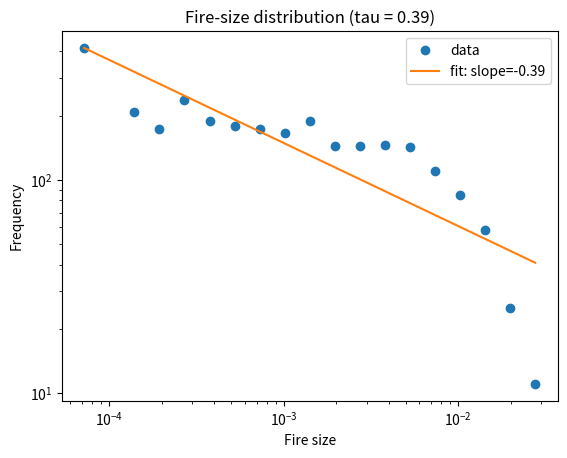

The matplotlib source for this figure:
import numpy as np
import matplotlib.pyplot as plt
from tqdm import tqdm

def burn_step(grid, x, y, L, connectivity=4):
    """
    Burn the entire connected cluster of trees containing (x, y) using an
    iterative flood-fill (stack). Trees are represented by 1 and emptied to 0.

    Parameters
    - grid: 2D numpy array of ints (0 = empty, 1 = tree)
    - x, y: starting coordinates (integers)
    - L: grid linear size (for bounds checking)
    - connectivity: 4 or 8 (4 = von Neumann, 8 = Moore neighborhood)

    Returns the number of trees burned (cluster size). If (x,y) is not a tree
    the function returns 0.
    """
    # If the starting site is not a tree, nothing to burn
    if grid[x, y] != 1:
        return 0

    # Choose neighbor offsets based on requested connectivity
    if connectivity == 8:
        neighbors = [(0, 1), (0, -1), (1, 0), (-1, 0), (1, 1), (1, -1), (-1, 1), (-1, -1)]
    else:
        # default: 4-neighbor (von Neumann)
        neighbors = [(0, 1), (0, -1), (1, 0), (-1, 0)]

    burned_size = 0
    stack = [(x, y)]

    # Iterative flood-fill: pop positions from stack, inspect neighbors
    while stack:
        cx, cy = stack.pop()
        # If this site is not a tree (might have been cleared by earlier pop), skip
        if grid[cx, cy] != 1:
            continue
        # Burn this tree (set to empty)
        grid[cx, cy] = 0
        burned_size += 1

        # Check neighbors
        for dx, dy in neighbors:
            nx, ny = cx + dx, cy + dy
            if 0 <= nx < L and 0 <= ny < L and grid[nx, ny] == 1:
                # Mark for burning by pushing onto stack. We don't mark it here to 0
                # to avoid double-counting until popped (but an early mark is fine too).
                stack.append((nx, ny))

    return burned_size


def run_simulation(L=128, p=0.01, f=0.0001, steps=1000):
    # grid: 0 = empty, 1 = tree [cite: 47]
    grid = np.zeros((L, L), dtype=np.int8)
    fire_sizes = []

    for _ in tqdm(range(steps)):
        # 1. Growth Phase: Empty sites become trees with probability p 
        empty_mask = (grid == 0)
        growth_roll = np.random.random(np.count_nonzero(empty_mask))
        # build an explicit numpy int8 array from the boolean mask to avoid analyzer warnings
        grid[empty_mask] = np.array(growth_roll < p, dtype=np.int8)

        # 2. Lightning Phase: Trees are struck with probability f [cite: 49]
        tree_indices = np.argwhere(grid == 1)
        if len(tree_indices) > 0:
            lightning_roll = np.random.random(len(tree_indices))
            strikes = tree_indices[lightning_roll < f]

            # 3. Burning Phase: Burn the whole connected cluster 
            for start_pos in strikes:
                # Re-check if site is still a tree (might have burned in this step)
                if grid[start_pos[0], start_pos[1]] == 1:
                    size = burn_step(grid, start_pos[0], start_pos[1], L)
                    fire_sizes.append(size)

    return fire_sizes, grid


if __name__ == '__main__':
    # Small demo / smoke-run when executed directly
    L = 128
    p = 0.01
    f = 0.0005
    steps = 1000

    print(f"Running smoke simulation: L={L}, p={p}, f={f}, steps={steps}")
    fires, g = run_simulation(L=L, p=p, f=f, steps=steps)
    import numpy as _np
    print('fires count:', len(fires))
    if fires:
        print('mean size: {:.3f}'.format(_np.mean(fires)))
        print('max size: {}'.format(int(_np.max(fires))))
    print('remaining trees:', int(_np.sum(g == 1)))

    # Plot fire-size distribution on log-log scale and fit a power law
    if len(fires) == 0:
        print('No fires recorded; nothing to plot.')
    else:
        fs = np.array(fires)
        min_s = int(max(1, fs.min()))
        max_s = int(fs.max())

        # choose log-spaced bins when range exists, else fallback to a single small bin
        if min_s >= max_s:
            bins = np.array([min_s, min_s + 1])
        else:
            bins = np.logspace(np.log10(min_s), np.log10(max_s), num=20)

        hist, edges = np.histogram(fs, bins=bins)
        centers = np.sqrt(edges[:-1] * edges[1:])  # geometric mean for log bins

        mask = hist > 0
        if mask.sum() < 2:
            # Not enough non-zero bins for a reliable fit; plot empirical points only
            plt.figure()
            plt.loglog(centers[mask]/(L**2), hist[mask], 'o')
            plt.xlabel('Fire size (normalized)')
            plt.ylabel('Frequency')
            plt.title('Fire-size distribution (data only)')
            plt.show()
        else:
            x = np.log10(centers[mask])
            y = np.log10(hist[mask])
            slope, intercept = np.polyfit(x, y, 1)

            # Prepare fitted line in original (size, frequency) space
            xfit = np.linspace(x.min(), x.max(), 200)
            yfit = slope * xfit + intercept

            plt.figure()
            plt.loglog(centers[mask]/(L**2), hist[mask], 'o', label='data')
            plt.loglog(10 ** xfit/(L**2), 10 ** yfit, '-', label=f'fit: slope={slope:.2f}')
            tau = -slope
            plt.xlabel('Fire size')
            plt.ylabel('Frequency')
            plt.title(f'Fire-size distribution (tau = {tau:.2f})')
            plt.legend()
            plt.show()
